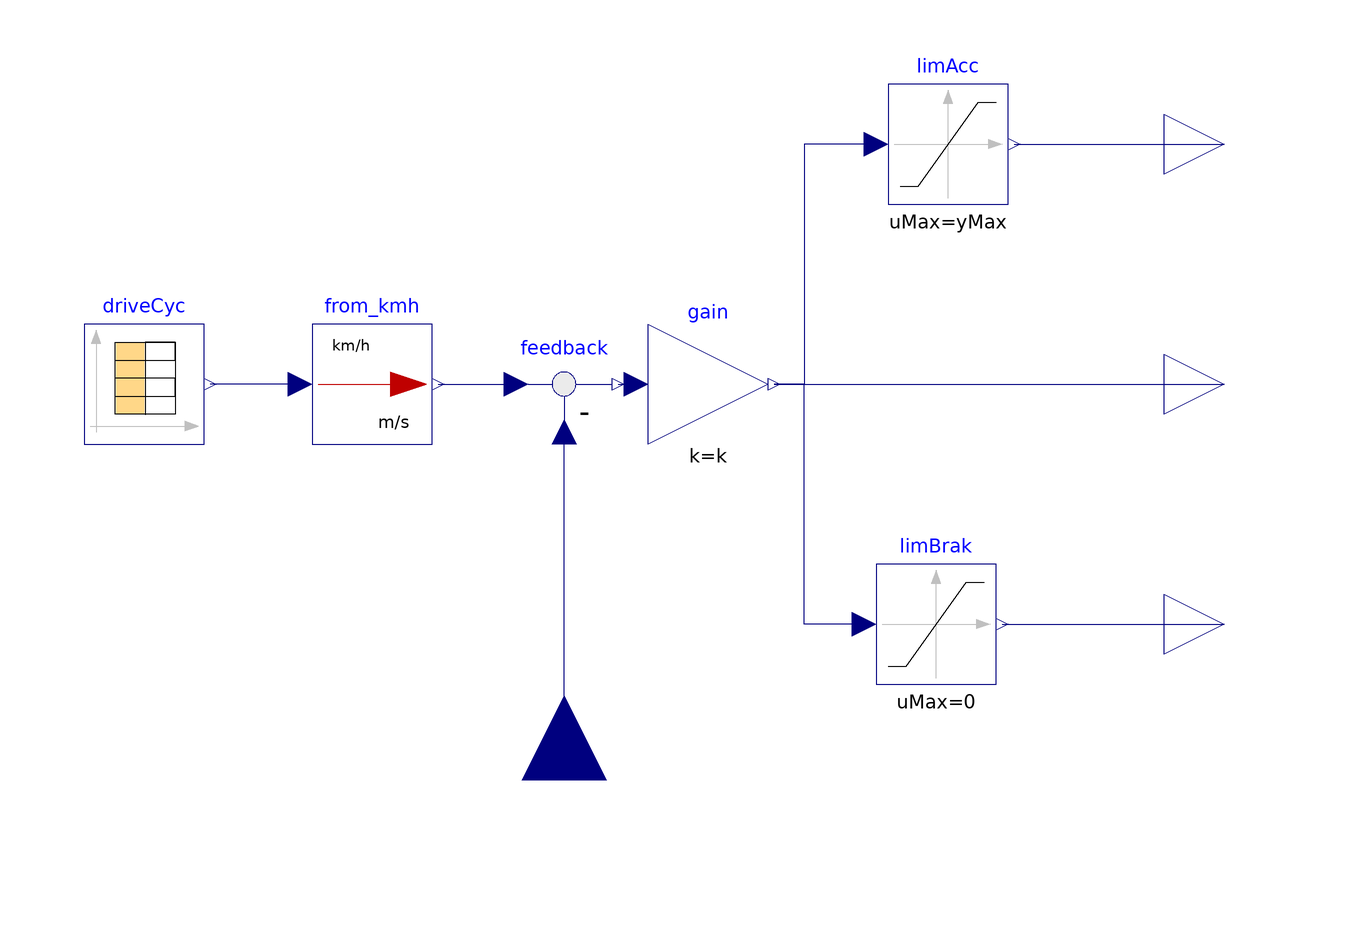

The component connection diagram of the Modelica model below, drawn from its own Placement and Line annotations.

block PropDriver "Simple Proportional controller driver"
  parameter String CycleFileName = "cycleName.txt" "Drive Cycle Name ex: \"sort1.txt\"";
  parameter Real k "Controller gain";
  parameter Real yMax = 1.e6 "Max output value (absolute)";
  parameter Modelica.Blocks.Types.Extrapolation extrapolation = Modelica.Blocks.Types.Extrapolation.LastTwoPoints "Extrapolation of data outside the definition range";
  Modelica.Blocks.Interfaces.RealInput V annotation(
    Placement(visible = true, transformation(origin = {0, -66}, extent = {{-14, -14}, {14, 14}}, rotation = 90), iconTransformation(origin = {0, -112}, extent = {{-12, -12}, {12, 12}}, rotation = 90)));
  Modelica.Blocks.Math.UnitConversions.From_kmh from_kmh annotation(
    Placement(visible = true, transformation(extent = {{-42, -10}, {-22, 10}}, rotation = 0)));
  Modelica.Blocks.Sources.CombiTimeTable driveCyc(columns = {2}, extrapolation = extrapolation, fileName = CycleFileName, tableName = "Cycle", tableOnFile = true) annotation(
    Placement(visible = true, transformation(extent = {{-80, -10}, {-60, 10}}, rotation = 0)));
  Modelica.Blocks.Math.Feedback feedback annotation(
    Placement(visible = true, transformation(extent = {{-10, -10}, {10, 10}}, rotation = 0)));
  Modelica.Blocks.Math.Gain gain(k = k) annotation(
    Placement(visible = true, transformation(extent = {{14, -10}, {34, 10}}, rotation = 0)));
  Modelica.Blocks.Nonlinear.Limiter limAcc(uMax = yMax, uMin = 0) annotation(
    Placement(visible = true, transformation(origin = {2, 40}, extent = {{52, -10}, {72, 10}}, rotation = 0)));
  Modelica.Blocks.Nonlinear.Limiter limBrak(uMax = 0, uMin = -yMax) annotation(
    Placement(visible = true, transformation(origin = {0, -40}, extent = {{52, -10}, {72, 10}}, rotation = 0)));
  Modelica.Blocks.Interfaces.RealOutput tauRef(unit = "N.m") annotation(
    Placement(visible = true, transformation(extent = {{100, -10}, {120, 10}}, rotation = 0), iconTransformation(extent = {{100, -10}, {120, 10}}, rotation = 0)));
  Modelica.Blocks.Interfaces.RealOutput accelTau annotation(
    Placement(visible = true, transformation(origin = {110, 40}, extent = {{-10, -10}, {10, 10}}, rotation = 0), iconTransformation(extent = {{-10, 10}, {10, 30}}, rotation = 0)));
  Modelica.Blocks.Interfaces.RealOutput brakeTau annotation(
    Placement(visible = true, transformation(origin = {110, -40}, extent = {{-10, -10}, {10, 10}}, rotation = 0), iconTransformation(extent = {{-10, -30}, {10, -10}}, rotation = 0)));
equation
  connect(V, feedback.u2) annotation(
    Line(points = {{0, -66}, {0, -66}, {0, -8}, {0, -8}}, color = {0, 0, 127}));
  connect(from_kmh.u, driveCyc.y[1]) annotation(
    Line(points = {{-44, 0}, {-59, 0}}, color = {0, 0, 127}));
  connect(from_kmh.y, feedback.u1) annotation(
    Line(points = {{-21, 0}, {-8, 0}}, color = {0, 0, 127}));
  connect(feedback.y, gain.u) annotation(
    Line(points = {{9, 0}, {12, 0}}, color = {0, 0, 127}));
  connect(limBrak.y, brakeTau) annotation(
    Line(points = {{73, -40}, {104, -40}, {104, -40}, {110, -40}}, color = {0, 0, 127}));
  connect(limAcc.y, accelTau) annotation(
    Line(points = {{75, 40}, {102, 40}, {102, 40}, {110, 40}}, color = {0, 0, 127}));
  connect(limBrak.u, gain.y) annotation(
    Line(points = {{50, -40}, {40, -40}, {40, 0}, {35, 0}, {35, 0}}, color = {0, 0, 127}));
  connect(limAcc.u, gain.y) annotation(
    Line(points = {{52, 40}, {40, 40}, {40, 0}, {35, 0}, {35, 0}}, color = {0, 0, 127}));
  connect(gain.y, tauRef) annotation(
    Line(points = {{35, 0}, {110, 0}, {110, 0}}, color = {0, 0, 127}));
  annotation(
    Documentation(info = "<html><head></head><body><p>Simple driver model.</p><p>It reads a reference cycle from a file then controls speed with a simple proportional feedback law.</p>
            </body></html>"),
    Icon(coordinateSystem(preserveAspectRatio = false, initialScale = 0.1), graphics = {Rectangle(fillColor = {255, 255, 255}, fillPattern = FillPattern.Solid, extent = {{-100, 100}, {100, -100}}), Ellipse(fillColor = {255, 213, 170}, fillPattern = FillPattern.Solid, extent = {{-23, 22}, {-12, -4}}, endAngle = 360), Text(origin = {2, -0.1894}, lineColor = {0, 0, 255}, extent = {{-104, 142.189}, {98, 104}}, textString = "%name"), Polygon(fillColor = {215, 215, 215}, pattern = LinePattern.None, fillPattern = FillPattern.Solid, points = {{-22, -60}, {-42, -88}, {-16, -88}, {16, -88}, {-22, -60}}), Polygon(fillColor = {135, 135, 135}, pattern = LinePattern.None, fillPattern = FillPattern.Solid, points = {{-32, 40}, {-62, -52}, {-30, -52}, {-30, -52}, {-32, 40}}, smooth = Smooth.Bezier), Polygon(fillColor = {135, 135, 135}, pattern = LinePattern.None, fillPattern = FillPattern.Solid, points = {{-68, -36}, {-14, -90}, {10, -50}, {0, -50}, {-68, -36}}, smooth = Smooth.Bezier), Polygon(fillColor = {175, 175, 175}, fillPattern = FillPattern.Solid, points = {{-22, 10}, {-30, 6}, {-40, -48}, {2, -46}, {2, -34}, {0, 2}, {-22, 10}}, smooth = Smooth.Bezier), Ellipse(fillColor = {255, 213, 170}, fillPattern = FillPattern.Solid, extent = {{-30, 44}, {-3, 10}}, endAngle = 360), Polygon(pattern = LinePattern.None, fillPattern = FillPattern.Solid, points = {{-38, 34}, {-16, 50}, {-2, 36}, {4, 36}, {6, 36}, {-38, 34}}, smooth = Smooth.Bezier), Polygon(fillColor = {95, 95, 95}, fillPattern = FillPattern.Solid, points = {{30, -44}, {-32, -28}, {-36, -44}, {-24, -58}, {30, -44}}, smooth = Smooth.Bezier), Polygon(fillPattern = FillPattern.Solid, points = {{42, -70}, {36, -84}, {48, -78}, {52, -72}, {50, -68}, {42, -70}}, smooth = Smooth.Bezier), Line(points = {{48, -14}, {26, 0}, {26, 0}}, thickness = 0.5), Line(points = {{20, -10}, {34, 10}, {34, 10}}, thickness = 0.5), Polygon(fillColor = {255, 213, 170}, fillPattern = FillPattern.Solid, points = {{28, 4}, {32, 8}, {28, 2}, {34, 6}, {30, 2}, {34, 4}, {30, 0}, {26, 2}, {34, 0}, {26, 0}, {26, 2}, {28, 4}, {28, 4}, {26, 2}, {26, 2}, {26, 2}, {28, 8}, {28, 6}, {28, 4}}, smooth = Smooth.Bezier), Polygon(fillColor = {175, 175, 175}, fillPattern = FillPattern.Solid, points = {{-18, 0}, {28, 6}, {26, -2}, {-16, -16}, {-20, -16}, {-24, -6}, {-18, 0}}, smooth = Smooth.Bezier), Polygon(fillColor = {215, 215, 215}, fillPattern = FillPattern.Solid, points = {{72, -6}, {48, -6}, {36, -26}, {58, -86}, {72, -86}, {72, -6}}), Polygon(fillColor = {95, 95, 95}, fillPattern = FillPattern.Solid, points = {{49, -94}, {17, -40}, {7, -44}, {-1, -50}, {49, -94}}, smooth = Smooth.Bezier), Line(points = {{-7, 31}, {-3, 29}}), Line(points = {{-9, 18}, {-5, 18}}), Line(points = {{-7, 31}, {-3, 31}}), Text(lineColor = {238, 46, 47}, extent = {{-100, 90}, {100, 58}}, textString = "%CycleFileName")}),
    Diagram(coordinateSystem(extent = {{-100, -60}, {100, 60}}, preserveAspectRatio = false, initialScale = 0.1, grid = {2, 2})));
end PropDriver;